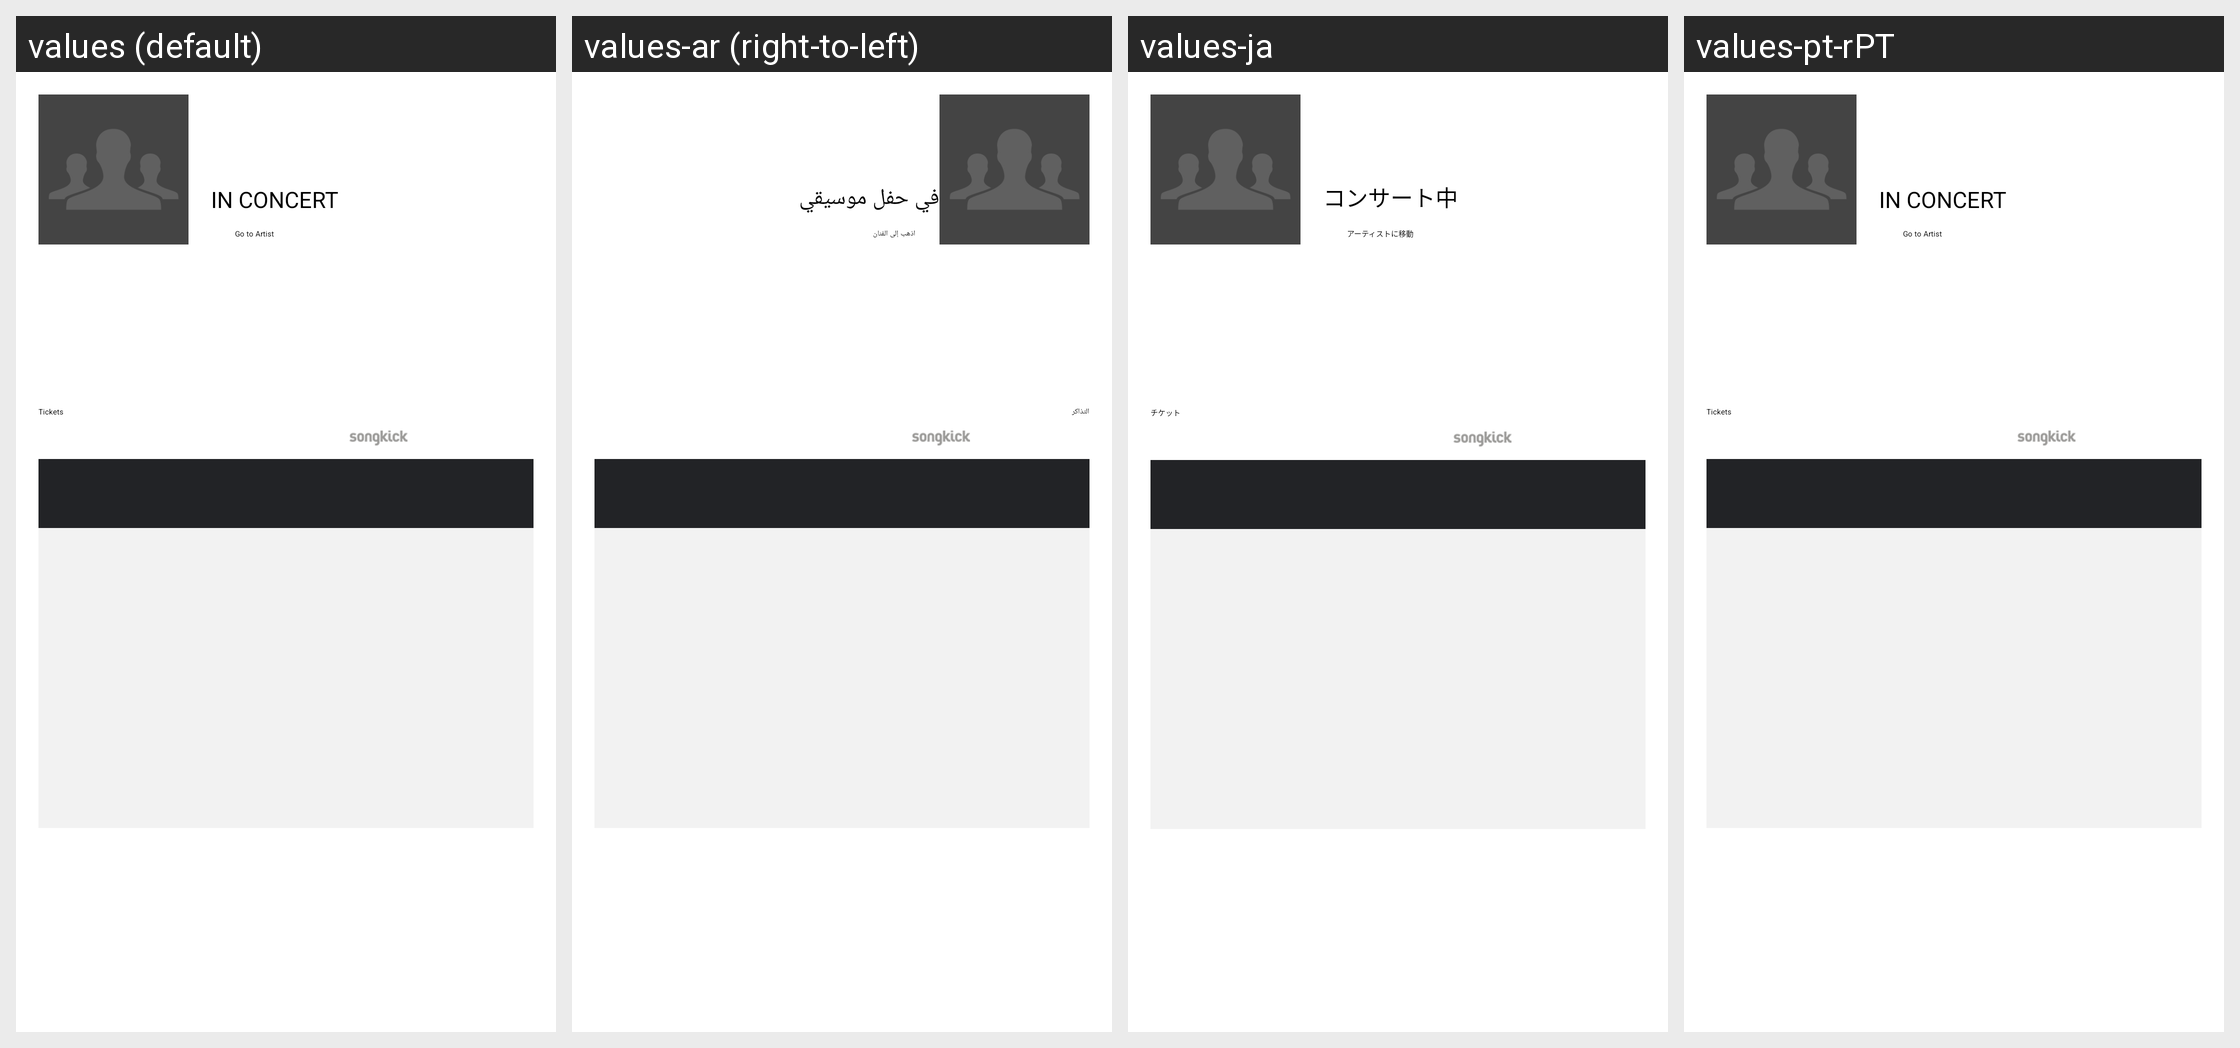

Strings drawn on this Android screen and how each of the app's shown locales translates them:
Android screen res/layout/mobile_artist_concert_cat.xml rendered under 4 locales, left to right: values (default), values-ar (right-to-left), values-ja, values-pt-rPT. Device: Nexus 5 (rendered at 1080×1920; each locale shown at half size, 540×960, under a caption strip naming it); theme Theme.Glue.
Other locales in the repository, not shown: values-cs, values-de, values-es, values-es-rES, values-fi, values-fr, values-fr-rCA, values-hu, values-in, values-it, values-iw, values-ms, values-nl, values-pl, values-pt, values-pt-rBR, values-ru, values-sv, values-tr, values-vi, values-zh-rHK, values-zh-rTW.
Strings drawn on this screen, with the default value and each locale's value (text and hints the layout hard-codes, and strings that could not be matched under every locale, appear in the picture but are not listed):

mobile_artist_concert_in_concert
  values: in concert
  values-ar: في حفل موسيقي
  values-ja: コンサート中
  values-pt-rPT: in concert

mobile_artist_concert_go_to_artist
  values: Go to Artist
  values-ar: اذهب إلى الفنان
  values-ja: アーティストに移動
  values-pt-rPT: Go to Artist

mobile_artist_concert_tickets_button
  values: Tickets
  values-ar: التذاكر
  values-ja: チケット
  values-pt-rPT: Tickets
